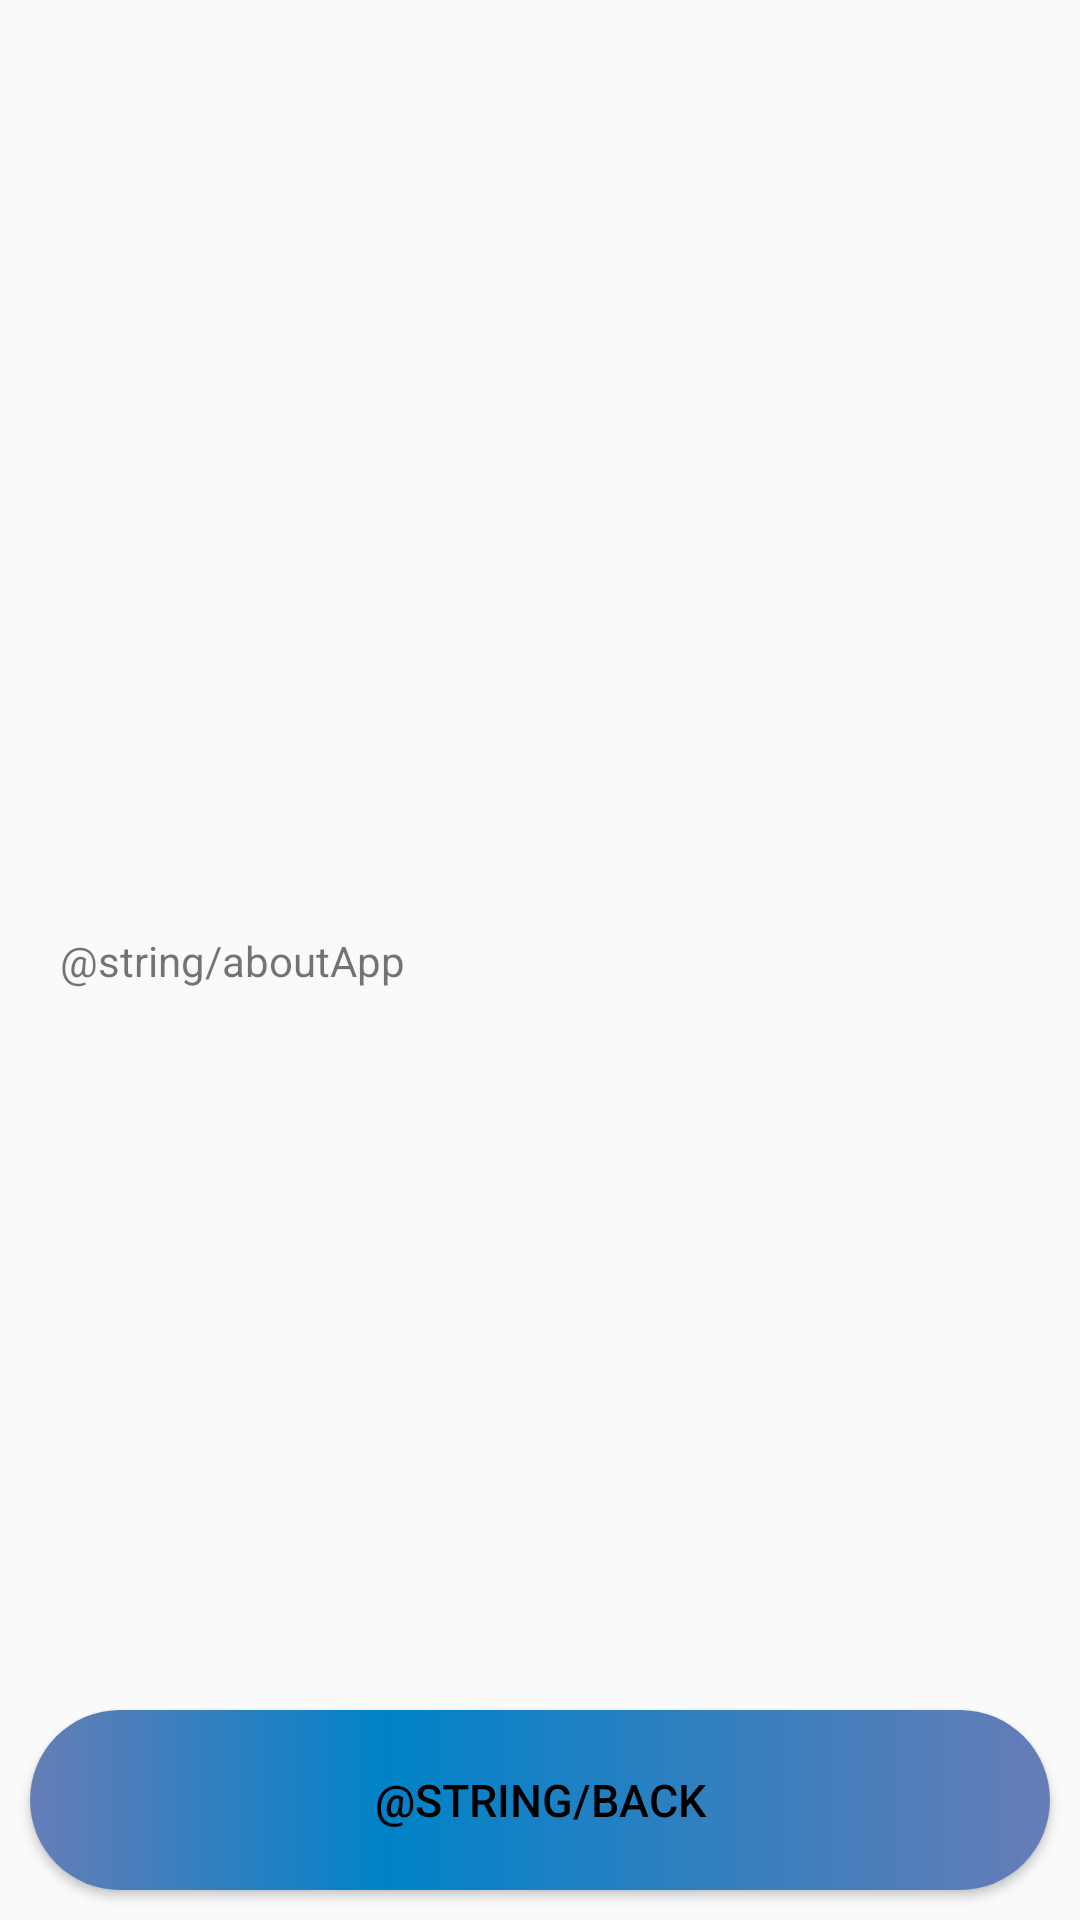

Write the Android layout XML for this screen, with the resource values it uses.
<!-- AndroidManifest.xml: application theme AppTheme -->
<!-- res/layout/activity_about.xml -->
<?xml version="1.0" encoding="utf-8"?>
<androidx.constraintlayout.widget.ConstraintLayout xmlns:android="http://schemas.android.com/apk/res/android"
    xmlns:app="http://schemas.android.com/apk/res-auto"
    xmlns:tools="http://schemas.android.com/tools"
    android:layout_width="match_parent"
    android:layout_height="match_parent"
    tools:context=".AboutActivity">

    <Button
        android:id="@+id/aboutBack"
        android:layout_width="0dp"
        android:layout_height="wrap_content"
        android:layout_marginStart="10dp"
        android:layout_marginEnd="10dp"
        android:layout_marginBottom="10dp"
        android:onClick="goBack"
        android:text="@string/back"
        app:layout_constraintBottom_toBottomOf="parent"
        android:textColor="#000000"
        android:textSize="15sp"
        android:background="@drawable/button_shape"
        app:layout_constraintEnd_toEndOf="parent"
        app:layout_constraintStart_toStartOf="parent" />

    <TextView
        android:id="@+id/textView"
        android:layout_width="0dp"
        android:layout_height="wrap_content"
        android:layout_margin="20dp"
        android:layout_marginStart="32dp"
        android:layout_marginTop="20dp"
        android:layout_marginEnd="20dp"
        android:layout_marginBottom="20dp"
        android:text="@string/aboutApp"
        app:layout_constraintBottom_toBottomOf="parent"
        app:layout_constraintEnd_toEndOf="parent"
        app:layout_constraintStart_toStartOf="parent"
        app:layout_constraintTop_toTopOf="parent" />
</androidx.constraintlayout.widget.ConstraintLayout>
<!-- resources referenced by this layout -->
<resources>
  <!-- drawable button_shape (drawable) -->
  <?xml version="1.0" encoding="utf-8"?>
  <shape xmlns:android="http://schemas.android.com/apk/res/android" android:shape="rectangle" >
      <corners
          android:radius="500dp"
          />
      <gradient
          android:angle="0"
          android:centerX="35%"
          android:centerColor="#0082c8"
          android:startColor="#667db6"
          android:endColor="#667db6"
          android:type="linear"
          />
      <padding
          android:left="0dp"
          android:top="0dp"
          android:right="0dp"
          android:bottom="0dp"
          />
      <size
          android:width="270dp"
          android:height="60dp"
          />
  </shape>
  <style name="AppTheme" parent="Theme.AppCompat.Light.DarkActionBar">
          
          <item name="colorPrimary">@color/black</item>
          <item name="colorPrimaryDark">@color/black</item>
          <item name="colorAccent">@color/colorAccent</item>
      </style>
  <color name="black">#000000</color>
  <color name="colorAccent">#D81B60</color>
</resources>
